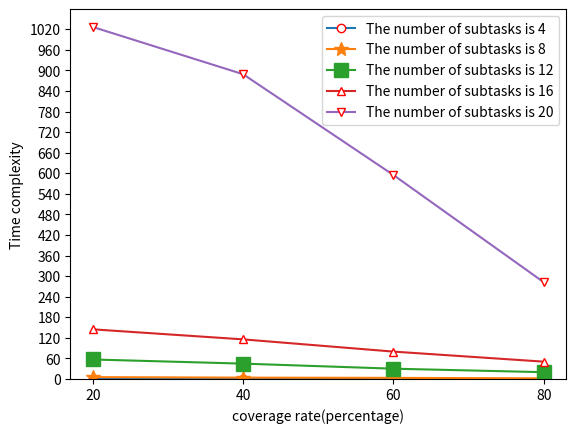

The matplotlib source for this figure:
'''
Created on Mar 30, 2021

@author: DingYang
'''
import numpy as np
import matplotlib.pyplot as plt
from matplotlib.pyplot import MultipleLocator

#Time Complexity and coverage rate
 
x = [20,40,60,80]
y1= [0.20947,0.10399,0.07894,0.05404]
y2= [5.45146,3.91704,3.22271,1.83019]
y3= [56.82045,44.75310,30.00406,19.80401]
y4= [144.79084,115.49912,79.81753,50.50138]
y5= [1026.5975,888.7864,594.8155,282.1190]
plt.plot(x, y1, marker='o', mec='r', mfc='w',label='The number of subtasks is 4')
plt.plot(x, y2, marker='*', ms=10,label='The number of subtasks is 8')
plt.plot(x, y3, marker='s', ms=10,label='The number of subtasks is 12')
plt.plot(x, y4, marker='^', mec='r', mfc='w',label='The number of subtasks is 16')
plt.plot(x, y5, marker='v', mec='r', mfc='w',label='The number of subtasks is 20')
ax=plt.gca()
ax.yaxis.set_major_locator(MultipleLocator(60))
ax.set_ylim(bottom=0.)
plt.xticks(x)
plt.xlabel('coverage rate(percentage)')
plt.ylabel('Time complexity')
plt.legend(loc='upper right')
plt.show()
